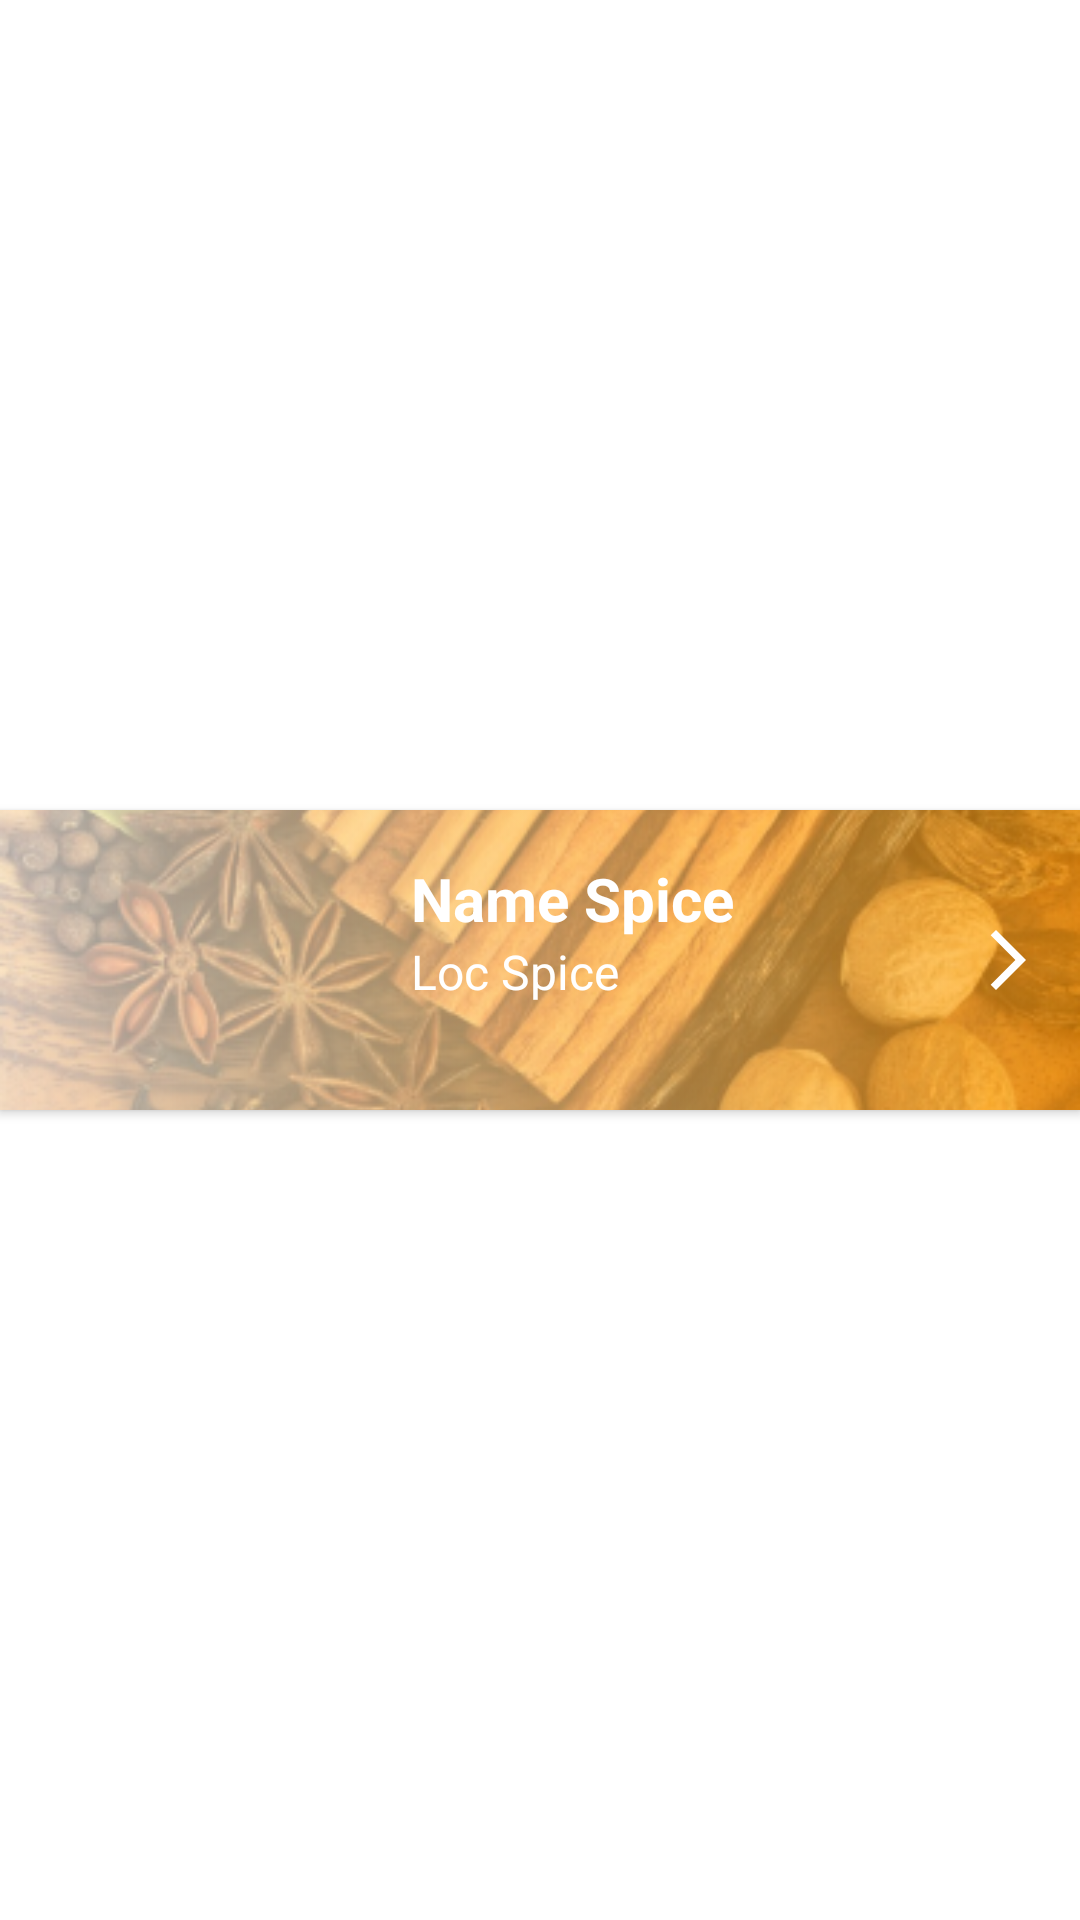

Write the Android layout XML for this screen, with the resource values it uses.
<!-- AndroidManifest.xml: application theme Theme.SpicifyApplication -->
<!-- res/layout/bottom_sheet_detailmaps.xml -->
<?xml version="1.0" encoding="utf-8"?>
<RelativeLayout
    xmlns:android="http://schemas.android.com/apk/res/android"
    xmlns:app="http://schemas.android.com/apk/res-auto"
    android:layout_width="match_parent"
    android:layout_height="wrap_content"
    android:layout_margin="15dp">

    <androidx.cardview.widget.CardView
        android:layout_width="match_parent"
        android:layout_height="100dp"
        app:cardCornerRadius="0dp"
        android:layout_centerInParent="true">

        <LinearLayout
            android:id="@+id/linearLayout"
            android:layout_width="match_parent"
            android:layout_height="wrap_content"
            android:background="@drawable/bg_gradient_2"
            android:orientation="vertical">

            <ImageView
                android:id="@+id/overlayImage"
                android:layout_width="match_parent"
                android:layout_height="match_parent"
                android:scaleType="centerCrop"
                android:src="@drawable/bg_topbar" />
        </LinearLayout>

        <RelativeLayout
            android:layout_width="match_parent"
            android:layout_height="match_parent">

            <androidx.cardview.widget.CardView
                android:id="@+id/cardView3"
                android:layout_width="wrap_content"
                android:layout_height="wrap_content"
                android:layout_marginStart="16dp"
                android:layout_marginTop="16dp"
                android:layout_marginEnd="16dp"
                android:layout_marginBottom="16dp"
                app:cardCornerRadius="10dp"
                app:cardElevation="20dp">

                <ImageView
                    android:id="@+id/ivProductSpice"
                    android:layout_width="100dp"
                    android:layout_height="wrap_content"
                    android:scaleType="centerCrop"
                    android:src="@drawable/andaliman" />
            </androidx.cardview.widget.CardView>

            <TextView
                android:id="@+id/tvNameProduct"
                android:layout_width="wrap_content"
                android:layout_height="wrap_content"
                android:layout_alignParentTop="true"
                android:layout_marginStart="5dp"
                android:layout_marginTop="16dp"
                android:layout_toEndOf="@+id/cardView3"
                android:text="Name Spice"
                android:textColor="@color/white"
                android:textSize="20sp"
                android:textStyle="bold" />

            <TextView
                android:id="@+id/tvAddressProduct"
                android:layout_width="wrap_content"
                android:layout_height="wrap_content"
                android:layout_below="@+id/tvNameProduct"
                android:layout_alignParentEnd="true"
                android:layout_marginStart="5dp"
                android:maxLines="2"
                android:layout_toEndOf="@+id/cardView3"
                android:text="Loc Spice"
                android:textColor="@color/white"
                android:textSize="16sp"/>

            <ImageView
                android:id="@+id/btnDetailProduct"
                android:layout_width="24dp"
                android:layout_height="24dp"
                android:layout_marginEnd="12dp"
                android:src="@drawable/ic_arrow_back"
                android:layout_alignParentEnd="true"
                android:layout_alignParentTop="true"
                android:layout_alignParentBottom="true" />

        </RelativeLayout>
    </androidx.cardview.widget.CardView>
</RelativeLayout>
<!-- resources referenced by this layout -->
<resources>
  <color name="white">#FFFFFFFF</color>
  <!-- drawable bg_gradient_2 (drawable) -->
  <?xml version="1.0" encoding="utf-8"?>
  <shape xmlns:android="http://schemas.android.com/apk/res/android">
  
      <gradient
          android:endColor="#FF9800"
  
          android:angle="0" />
  </shape>
  <!-- drawable bg_topbar: png bitmap (drawable, 215159 bytes) -->
  <!-- drawable ic_arrow_back (drawable) -->
  <vector
      android:height="24dp"
      android:tint="#FFFFFF"
      android:viewportHeight="24"
      android:viewportWidth="24"
      android:width="24dp"
      xmlns:android="http://schemas.android.com/apk/res/android">
  
      <path
          android:fillColor="@android:color/white"
          android:pathData="M6.23,20.23l1.77,1.77l10,-10l-10,-10l-1.77,1.77l8.23,8.23z"/>
  </vector>
  <style name="Theme.SpicifyApplication" parent="Theme.MaterialComponents.DayNight.DarkActionBar">
          
          <item name="colorPrimary">@color/orange_700</item>
          <item name="colorPrimaryVariant">@color/orange_700</item>
          <item name="colorOnPrimary">@color/white</item>
          
          <item name="colorSecondary">@color/orange_200</item>
          <item name="colorSecondaryVariant">@color/teal_700</item>
          <item name="colorOnSecondary">@color/black</item>
          
          <item name="android:statusBarColor">?attr/colorPrimaryVariant</item>
          
  
      </style>
  <color name="orange_700">#F88107</color>
  <color name="orange_200">#FFAC58</color>
  <color name="teal_700">#FF018786</color>
  <color name="black">#FF000000</color>
</resources>
